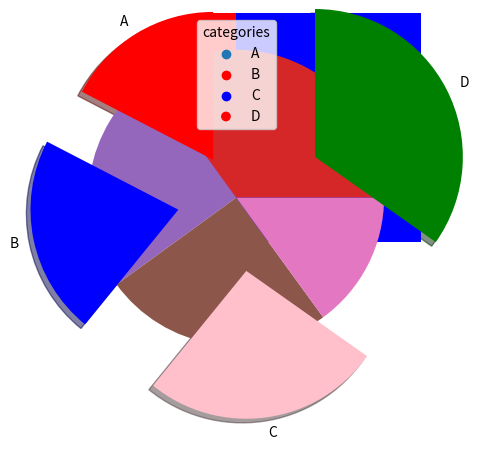

The script that saved this image:
import matplotlib.pyplot as plt
import numpy as np

# Scatter
x = np.array([1,2,3,4])
y = np.array([10,20,30,40])
plt.scatter(x,y)
plt.show()

# Compare plot
x = np.array([0,1,2,3])
y = np.array([10,20,30,40])
plt.scatter(x,y,color = "red")

x1 = np.array([10,30,60,90])
y1 = np.array([2,4,6,8])
plt.scatter(x1,y1,color = "blue")

plt.show()

# To use specific color on each marker
c = np.array(["red","blue","green","orange"])
plt.scatter(x,y,color = c)
plt.show()

# To use specific size on each marker
s = np.array([2,3,4,5])
plt.scatter(x,y,s=s)
plt.show()

# Alpha
plt.scatter(x,y,alpha=0.6)
plt.show()

# Bars
x = np.array(["A","B","C","D"])
y = np.array([70,80,90,80])
plt.bar(x,y,width=0.5,color = "red")
plt.show()

# Horizontal bar
plt.barh(x,y,height=0.6,color = "blue")
plt.show()

# Histogram
x = np.random.normal(100,10,10)
plt.hist(x)
plt.show()

# Pie
x = np.array([35,25,25,15])
plt.pie(x)
plt.show()

# style of pie chart
x =np.array([20,25,30,40])
my_lab = np.array(['A','B','C','D'])
Explode = np.array([0.3,0.4,0.5,0.6])
colour = np.array(['red','blue','pink','green'])
plt.pie(x,labels=my_lab,startangle=90,explode=Explode,shadow=True,colors=colour)
plt.legend(my_lab,title = "categories")
plt.show()